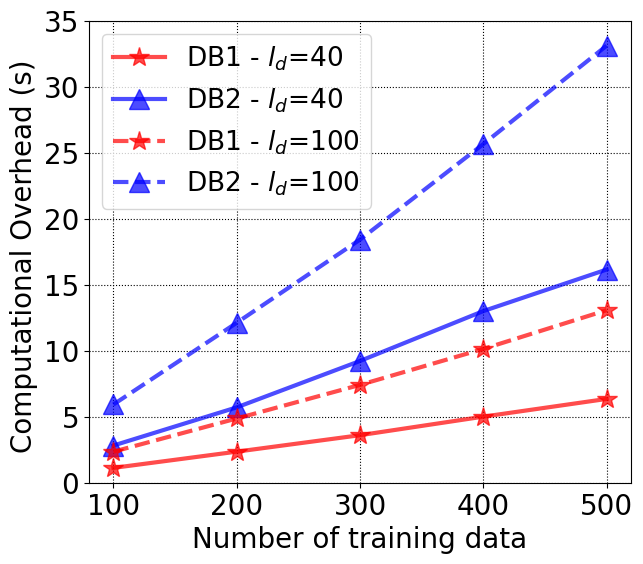

This chart was generated by the following Python code:

# import os
import matplotlib.pyplot as plt
import numpy as np
# Z=np.array([[0.575430,1.123995, 1.677487, 2.269932, 2.818494],
#    [1.194806, 2.353708, 3.528568, 4.663505,5.709708],
#    [1.838058, 3.600404, 5.405579, 7.275809, 9.224342],
#    [2.541207, 5.005619, 7.543864, 10.075068, 13.003269],
#    [3.254329, 6.348031, 9.593327, 12.834788, 16.148864]])
# Z2=np.array([[1.226721, 2.350716, 3.554530, 4.650540, 5.927158],
#    [2.471393, 4.865993, 7.201748, 9.820836, 12.116612],
#    [3.767930, 7.412262, 11.175201, 14.531152, 18.419763],
#    [5.205086, 10.136936, 15.230362, 20.235789, 25.656417],
#    [6.794865, 13.070153, 20.167793,25.971958,33.109522]])
# x1 = ["1000", "2000", "3000", "4000",'5000'];
x1 = ["100", "200", "300", "400",'500'];
# y1 = [0.575430, 1.194806, 1.838058,2.541207,3.254329];
y2 = [1.123995, 2.353708, 3.600404, 5.005619, 6.348031];
y3 = [2.818494, 5.709708, 9.224342, 13.003269, 16.148864];
# y4=[1.226721, 2.471393, 3.767930, 5.205086, 6.794865]
y5=[2.350716, 4.865993, 7.412262, 10.136936, 13.070153]
y6=[5.927158, 12.116612, 18.419763, 25.656417, 33.109522]
# 设置输出的图片大小
figsize = 7, 6
figure, ax = plt.subplots(figsize=figsize)
plt.grid(linestyle=":",color="k")
# 在同一幅图片上画两条折线


# A,= plt.plot(x1, y1, '*-r', label='DB1 - 20', linewidth=3.0, alpha=0.7,markersize=15)
B,= plt.plot(x1, y2, "*-r", label='DB1 - $l_d$=40', linewidth=3, alpha=0.7,markersize=15)
C,= plt.plot(x1, y3, '^-b', label='DB2 - $l_d$=40', linewidth=3, alpha=0.7,markersize=15)
# D,= plt.plot(x1, y4, '*--r', label='DB2 - 20', linewidth=3, alpha=0.7,markersize=15)
E,= plt.plot(x1, y5, "*--r", label='DB1 - $l_d$=100', linewidth=3, alpha=0.7,markersize=15)
F,= plt.plot(x1, y6, '^--b', label='DB2 - $l_d$=100', linewidth=3, alpha=0.7,markersize=15)
# 设置图例并且设置图例的字体及大小
font1 = {'family': 'Times New Roman',
         'weight': 'normal',
         'size': 19,
         }
# 设置坐标刻度值的大小以及刻度值的字体
plt.tick_params(labelsize=20)
labels = ax.get_xticklabels() + ax.get_yticklabels()
[label.set_fontname('Times New Roman') for label in labels]
font2 = {'family': 'Times New Roman',
         'weight': 'normal',
         'size': 20,
         }
plt.xlabel('Number of training data', font2)
plt.ylabel('Computational Overhead (s) ', font2)
plt.ylim((0, 35))
# B,= plt.plot(x1, y2, "^-b", label='Data encryption-dataset1', linewidth=3, alpha=0.7,markersize=15)
# E,=plt.plot(x1, y5, "^-b", label='Data encryption-dataset1', linewidth=3, alpha=0.7,markersize=15)

legend = plt.legend(handles=[B,C,E,F], prop=font1, loc='upper left',ncol=1)

#
# plt.axes([0.6, 0.2, 0.25, 0.25])  #使用plt.axes
# plt.ylim((0, 0.02))
# legend1 = plt.legend(handles=[B,E], prop=font1, loc='upper right',ncol=1)
# plt.plot()




# 设置横纵坐标的名称以及对应字体格式

# 将文件保存至文件中并且画出图
# plt.savefig('figure.eps')
#
# fig = plt.figure()
# left, bottom, width, height = 0.1, 0.1, 0.8, 0.8
# ax1 = fig.add_axes([left, bottom, width, height])  # main axes
# B=ax1.plot(x1, y2, "^-b", label='Data encryption-dataset1', linewidth=3, alpha=0.7,markersize=15)
# E=ax1.plot(x1, y5, "^-b", label='Data encryption-dataset1', linewidth=3, alpha=0.7,markersize=15)





plt.savefig('./Permu_mix.pdf')
plt.show()





